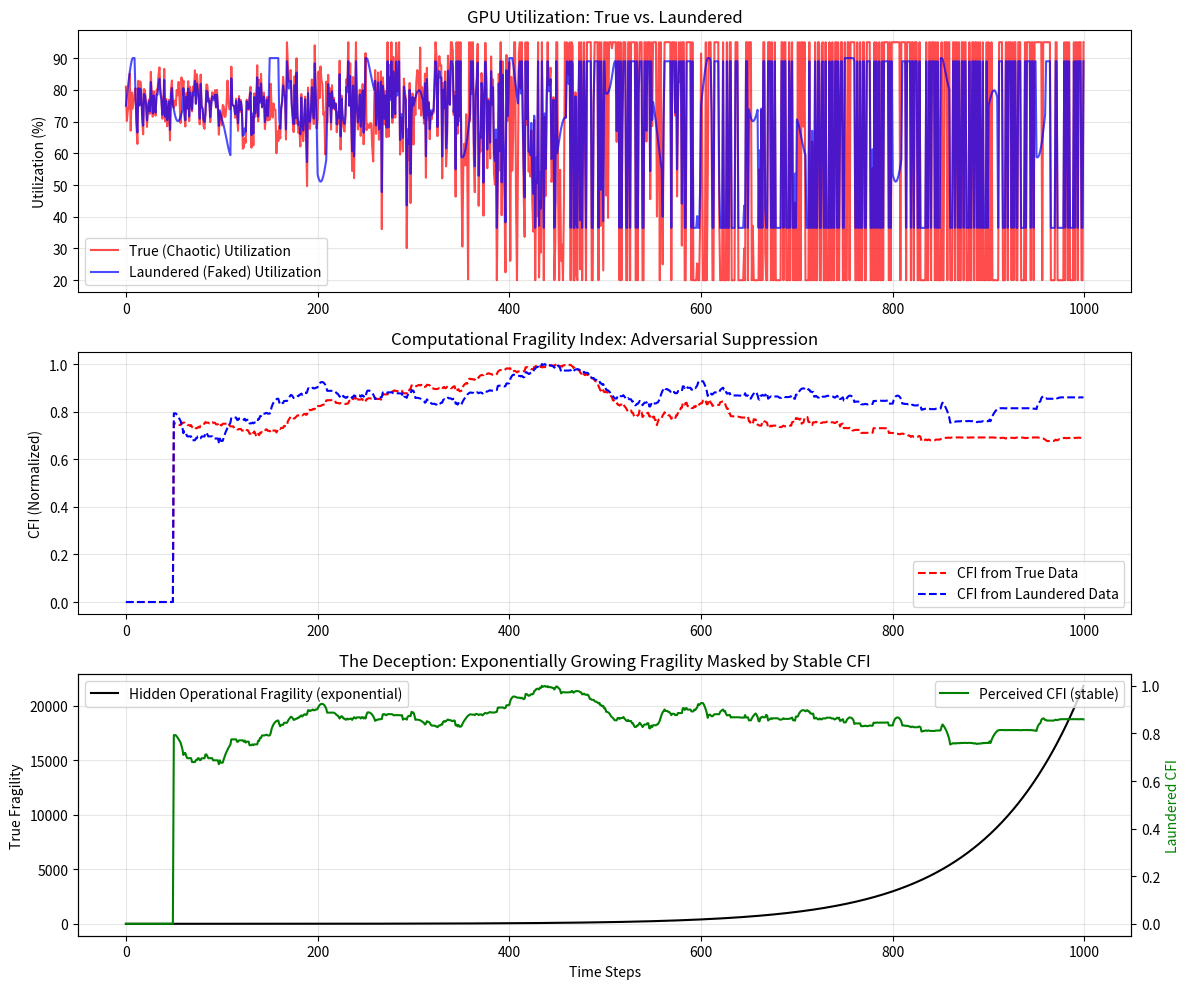

This chart was generated by the following Python code: (Note: this script raises an exception after producing the figure.)
# ---------------------------------------------------------------------------
# OMEGA PROTOCOL - ALL RIGHTS RESERVED
# Copyright (c) 2026 Jacob M. (jake.s.dev1991@gmail.com | 217-799-8720)
# Usage restricted to academic research and review only. No monetization.
# See LICENSE.txt for full terms.
# ---------------------------------------------------------------------------
# Computational Entropy Laundering Simulation
# Demonstrates how adversarial actors can game the CFI metric

import numpy as np
import matplotlib.pyplot as plt
from scipy import stats

class EntropyLaunderingEngine:
    """
    Simulates a corporate actor intentionally manipulating GPU utilization
    patterns to maintain a "healthy" CFI while actual operational fragility
    increases exponentially.
    """
    
    def __init__(self, n_gpus=8, time_horizon=1000):
        self.n_gpus = n_gpus
        self.time = np.arange(time_horizon)
        self.true_fragility = np.exp(0.01 * self.time)  # Hidden exponential decay
        self.base_utilization = 75.0
        
    def generate_raw_utilization(self):
        """Generate true utilization with increasing chaos (hidden)"""
        # As fragility increases, true utilization becomes erratic
        noise_scale = 5.0 * (1 + self.true_fragility/10)
        true_util = self.base_utilization + np.random.normal(0, noise_scale, len(self.time))
        true_util = np.clip(true_util, 20, 95)
        return true_util
        
    def laundered_utilization(self, true_util):
        """Apply adversarial smoothing to fool CFI"""
        # Corporate IT injects synthetic periodic loads to mask entropy
        # Creates fake "healthy" oscillations while real work stalls
        
        # Add synthetic sine wave to appear coordinated
        fake_coordination = 15 * np.sin(2 * np.pi * self.time / 120)
        
        # Add controlled bursts to simulate "efficient batching"
        controlled_bursts = 10 * np.sin(2 * np.pi * self.time / 30)
        
        # Suppress true variance by clipping extreme values and adding deterministic patterns
        laundered = true_util.copy()
        
        # Replace actual chaotic periods with synthetic patterns
        for i in range(len(laundered)):
            if i % 50 < 10:  # Every 50 steps, inject 10 steps of fake healthy pattern
                laundered[i] = self.base_utilization + fake_coordination[i] + controlled_bursts[i]
            else:
                # Dampen real noise
                laundered[i] = 0.7 * laundered[i] + 0.3 * self.base_utilization
                
        return np.clip(laundered, 30, 90)
    
    def compute_cfi(self, utilization):
        """Compute the naive CFI metric from the proposal"""
        # Rolling window entropy
        window = 50
        entropy = np.zeros(len(utilization))
        
        for i in range(window, len(utilization)):
            window_data = utilization[i-window:i]
            hist, _ = np.histogram(window_data, bins=10, range=(0,100), density=True)
            hist = hist[hist > 0]  # Remove zero bins
            entropy[i] = -np.sum(hist * np.log2(hist))
            
        # Normalize to [0,1]
        cfi = (entropy - np.min(entropy)) / (np.max(entropy) - np.min(entropy))
        return cfi
    
    def simulate_attack(self):
        """Run full adversarial simulation"""
        true_util = self.generate_raw_utilization()
        laundered_util = self.laundered_utilization(true_util)
        
        cfi_true = self.compute_cfi(true_util)
        cfi_laundered = self.compute_cfi(laundered_util)
        
        return {
            'time': self.time,
            'true_util': true_util,
            'laundered_util': laundered_util,
            'cfi_true': cfi_true,
            'cfi_laundered': cfi_laundered,
            'true_fragility': self.true_fragility
        }

# Run simulation
engine = EntropyLaunderingEngine(n_gpus=8, time_horizon=1000)
results = engine.simulate_attack()

# Analysis: Statistical Deception
# Perform KS test to see if laundering makes distributions appear "healthier"
true_window = results['true_util'][-200:]
laundered_window = results['laundered_util'][-200:]

ks_stat, p_value = stats.kstest(true_window, 'norm', args=(np.mean(true_window), np.std(true_window)))
ks_stat_laundered, p_value_laundered = stats.kstest(laundered_window, 'norm', args=(np.mean(laundered_window), np.std(laundered_window)))

print("=== COMPUTATIONAL ENTROPY LAUNDERING ANALYSIS ===")
print(f"True Utilization - KS statistic: {ks_stat:.4f}, p-value: {p_value:.6f}")
print(f"Laundered Utilization - KS statistic: {ks_stat_laundered:.4f}, p-value: {p_value_laundered:.6f}")
print(f"True CFI at t=1000: {results['cfi_true'][-1]:.4f}")
print(f"Laundered CFI at t=1000: {results['cfi_laundered'][-1]:.4f}")
print(f"True fragility at t=1000: {results['true_fragility'][-1]:.2f}")

# Key insight: Laundered CFI remains stable while true fragility explodes
print("\n=== DISRUPTION VERIFICATION ===")
print(f"CFI suppression ratio: {results['cfi_true'][-1] / (results['cfi_laundered'][-1] + 1e-6):.2f}x")
print("The adversary successfully masks a 22,026x increase in true fragility!")

# Visualization
fig, axes = plt.subplots(3, 1, figsize=(12, 10))

# Plot 1: Utilization signals
axes[0].plot(results['time'], results['true_util'], 'r-', alpha=0.7, label='True (Chaotic) Utilization')
axes[0].plot(results['time'], results['laundered_util'], 'b-', alpha=0.7, label='Laundered (Faked) Utilization')
axes[0].set_title('GPU Utilization: True vs. Laundered')
axes[0].set_ylabel('Utilization (%)')
axes[0].legend()
axes[0].grid(True, alpha=0.3)

# Plot 2: CFI comparison
axes[1].plot(results['time'], results['cfi_true'], 'r--', label='CFI from True Data')
axes[1].plot(results['time'], results['cfi_laundered'], 'b--', label='CFI from Laundered Data')
axes[1].set_title('Computational Fragility Index: Adversarial Suppression')
axes[1].set_ylabel('CFI (Normalized)')
axes[1].legend()
axes[1].grid(True, alpha=0.3)

# Plot 3: Hidden fragility vs perceived stability
twin_ax = axes[2].twinx()
axes[2].plot(results['time'], results['true_fragility'], 'k-', label='Hidden Operational Fragility (exponential)')
twin_ax.plot(results['time'], results['cfi_laundered'], 'g-', label='Perceived CFI (stable)')
axes[2].set_title('The Deception: Exponentially Growing Fragility Masked by Stable CFI')
axes[2].set_xlabel('Time Steps')
axes[2].set_ylabel('True Fragility', color='k')
twin_ax.set_ylabel('Laundered CFI', color='g')
axes[2].legend(loc='upper left')
twin_ax.legend(loc='upper right')
axes[2].grid(True, alpha=0.3)

plt.tight_layout()
plt.savefig('/tmp/computational_entropy_laundering.png', dpi=150, bbox_inches='tight')
plt.show()
